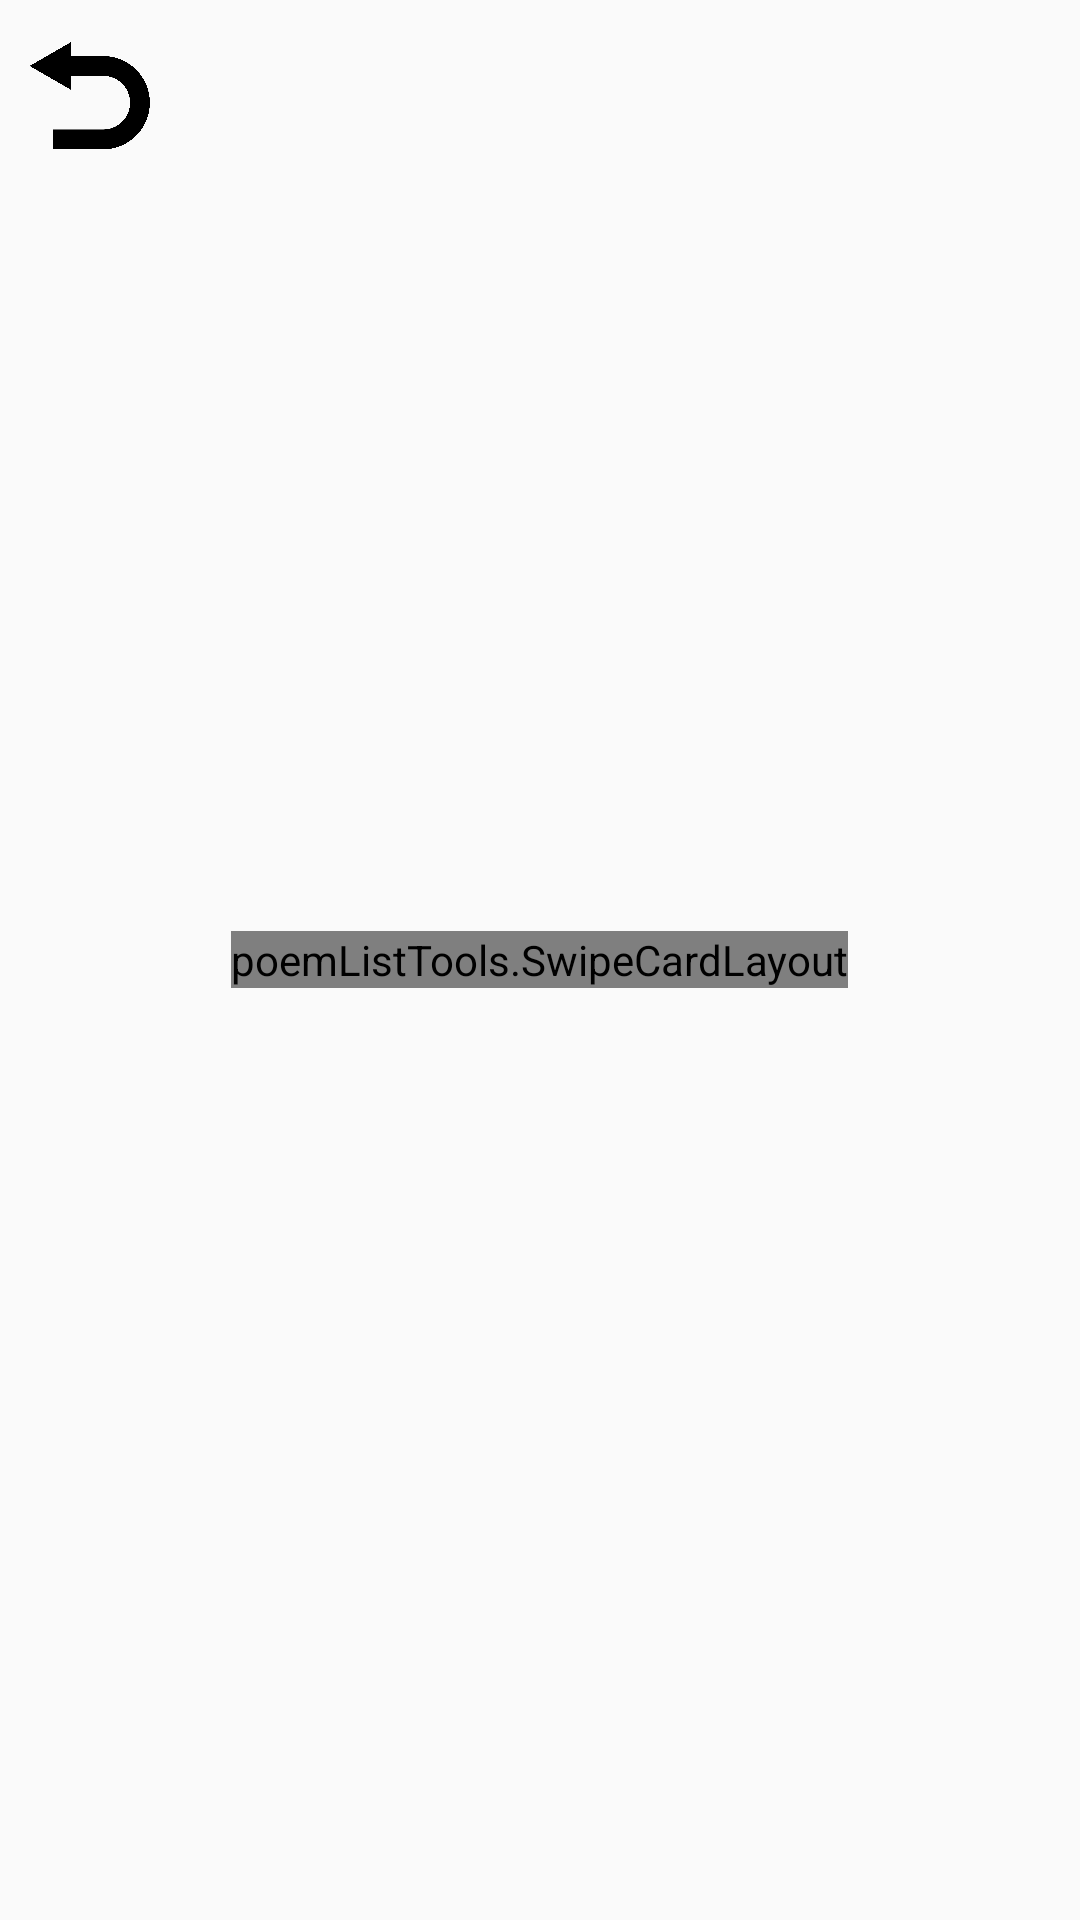

The Android layout XML behind this screen, and the referenced resources:
<!-- AndroidManifest.xml: application theme AppTheme -->
<!-- res/layout/daily_poetry.xml -->
<?xml version="1.0" encoding="utf-8"?>
<RelativeLayout xmlns:android="http://schemas.android.com/apk/res/android"
    xmlns:tools="http://schemas.android.com/tools"
    android:layout_width="match_parent"
    android:layout_height="match_parent"
    android:background="@drawable/home_page_background"
    tools:context=".dailyPoetryPage">

    <ImageView
        android:id="@+id/back_home"
        android:layout_width="40dp"
        android:layout_height="40dp"
        android:layout_margin="10dp"
        android:scaleType="centerCrop"
        android:src="@drawable/back_arrow" />

    <poemListTools.SwipeCardLayout
        android:id="@+id/card"
        android:layout_centerInParent="true"
        android:layout_width="wrap_content"
        android:layout_height="wrap_content"/>
</RelativeLayout>


    
    
    
    
    

    
    
    
    

    
    
    
    

    
    
    
    
    
    
    
    

    
    
    
    

    
    
    
    
    
    

    
    
    
    
    
    

    
    
    
    
    
    

    

    
<!-- resources referenced by this layout -->
<resources>
  <!-- drawable back_arrow: png bitmap (drawable, 72474 bytes) -->
  <string name="game">GAME</string>
  <string name="home">Home</string>
  <string name="me">me</string>
  <style name="AppTheme" parent="Theme.AppCompat.Light.DarkActionBar">
          
          <item name="colorPrimary">@color/colorPrimary</item>
          <item name="colorPrimaryDark">@color/colorPrimaryDark</item>
          <item name="colorAccent">@color/colorAccent</item>
          <item name="android:textColor">@android:color/black</item>
  
          <item name="windowNoTitle">true</item>
      </style>
  <color name="colorPrimary">#525A59</color>
  <color name="colorPrimaryDark">#00574B</color>
  <color name="colorAccent">#D81B60</color>
</resources>
